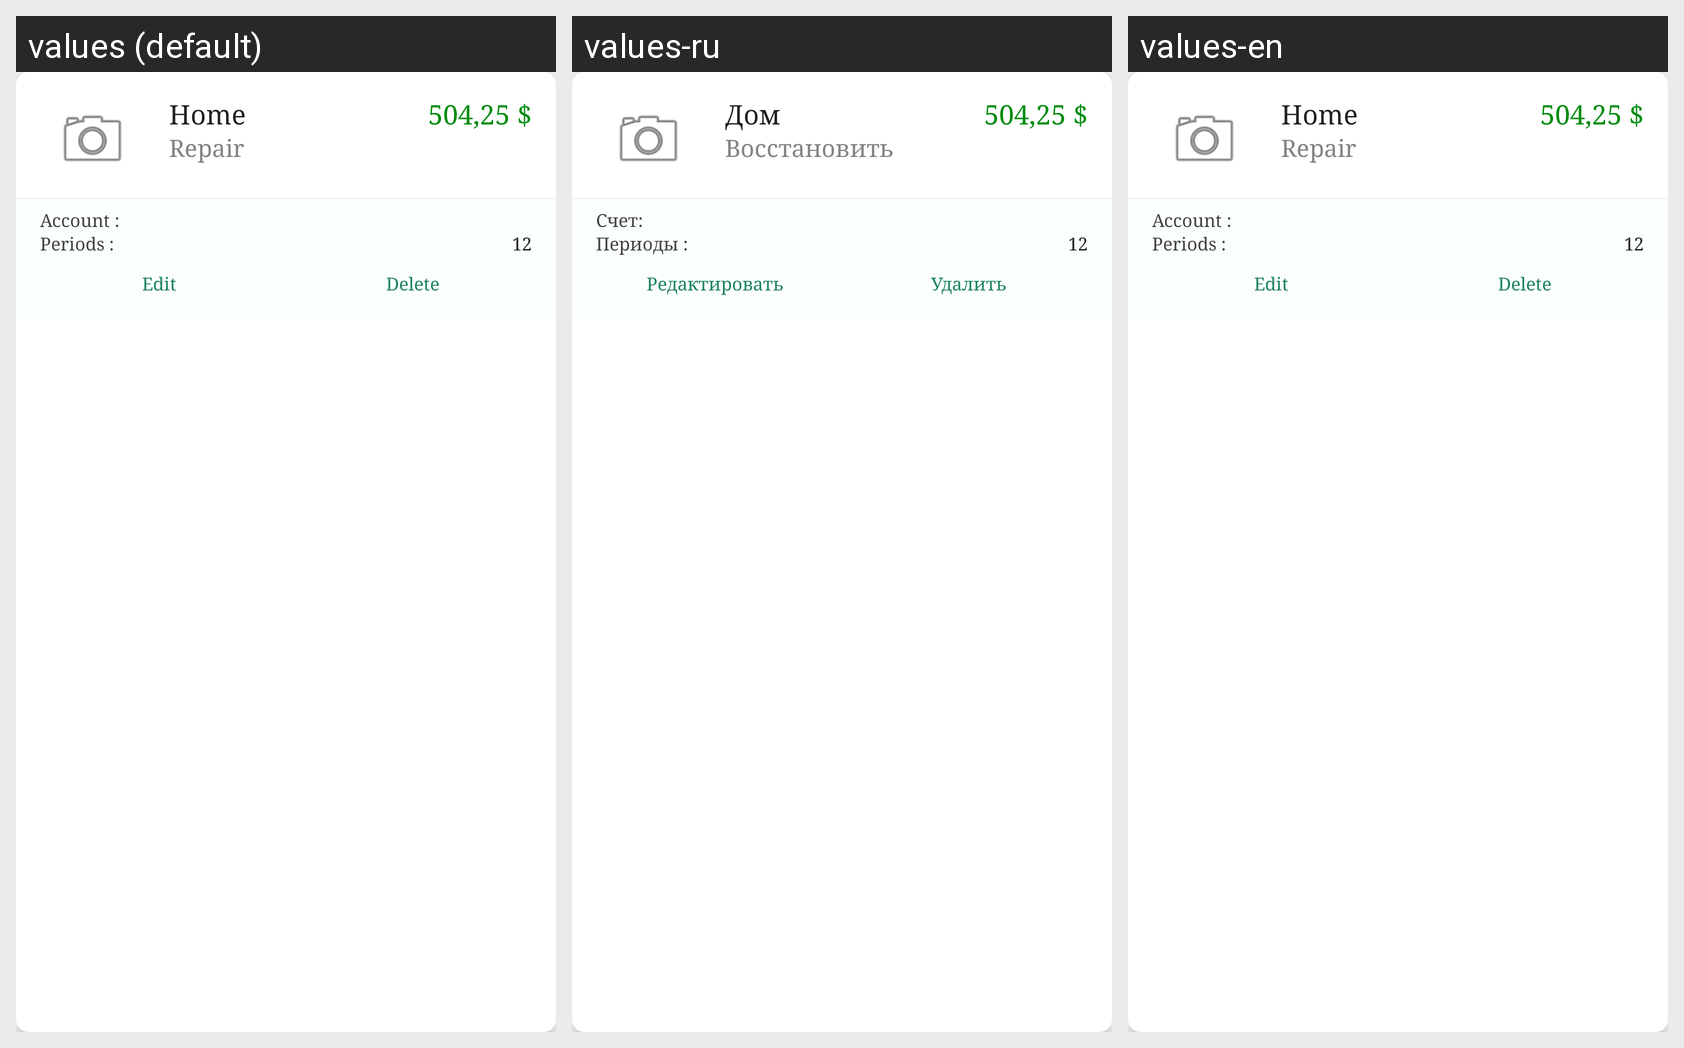

Here is an Android app screen in its default locale and in the app's own translations. Write out the translated-string differences for the strings that appear on this screen.
Android screen res/layout/auto_market_item_layout_modern.xml rendered under 3 locales, left to right: values (default), values-ru, values-en. Device: Nexus 5 (rendered at 1080×1920; each locale shown at half size, 540×960, under a caption strip naming it); theme AppTheme.
Strings drawn on this screen, with the default value and each locale's value (text and hints the layout hard-codes, and strings that could not be matched under every locale, appear in the picture but are not listed):

home
  values: Home
  values-ru: Дом
  values-en: Home

repair_
  values: Repair
  values-ru: Восстановить
  values-en: Repair

account_
  values: Account :
  values-ru: Счет:
  values-en: Account :

period_
  values: Periods :
  values-ru: Периоды :
  values-en: Periods :

to_edit
  values: Edit
  values-ru: Редактировать
  values-en: Edit

delete
  values: Delete
  values-ru: Удалить
  values-en: Delete
